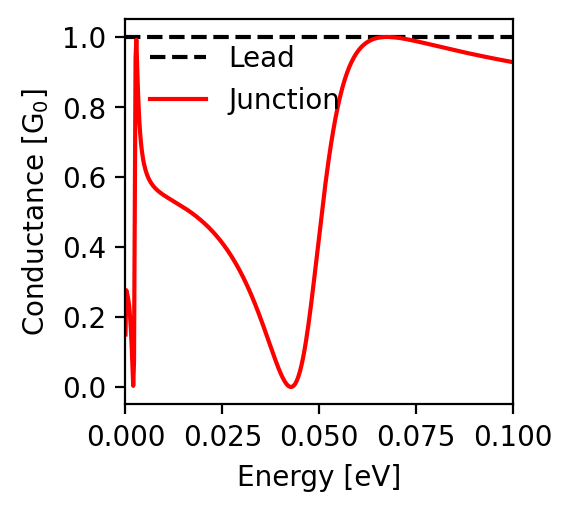

The table this chart was drawn from, first rows:
energy; conductance
-0.1; 0.928
-0.0998; 0.928
-0.0996; 0.929
-0.0994; 0.929
-0.0992; 0.93
-0.099; 0.93
-0.0988; 0.93
-0.0986; 0.931
-0.0984; 0.931
-0.0982; 0.932
-0.098; 0.932
-0.0978; 0.932
-0.0976; 0.933
-0.0974; 0.933
-0.0972; 0.934
-0.097; 0.934
-0.0968; 0.935
-0.0966; 0.935
-0.0964; 0.935
-0.0962; 0.936
-0.096; 0.936
-0.0958; 0.937
-0.0956; 0.937
-0.0954; 0.938
-0.0952; 0.938
-0.095; 0.938
-0.0948; 0.939
-0.0946; 0.939
-0.0944; 0.94
-0.0942; 0.94
-0.094; 0.941
-0.0938; 0.941
-0.0936; 0.942
-0.0934; 0.942
-0.0932; 0.942
-0.093; 0.943
-0.0928; 0.943
-0.0926; 0.944
-0.0924; 0.944
-0.0922; 0.945
-0.092; 0.945
-0.0918; 0.946
-0.0916; 0.946
-0.0914; 0.947
-0.0912; 0.947
-0.091; 0.947
-0.0908; 0.948
-0.0906; 0.948
-0.0904; 0.949
-0.0902; 0.949
-0.09; 0.95
-0.0898; 0.95
-0.0896; 0.951
-0.0894; 0.951
-0.0892; 0.952
-0.089; 0.952
-0.0888; 0.953
-0.0886; 0.953
-0.0884; 0.954
-0.0882; 0.954
... 941 more rows
